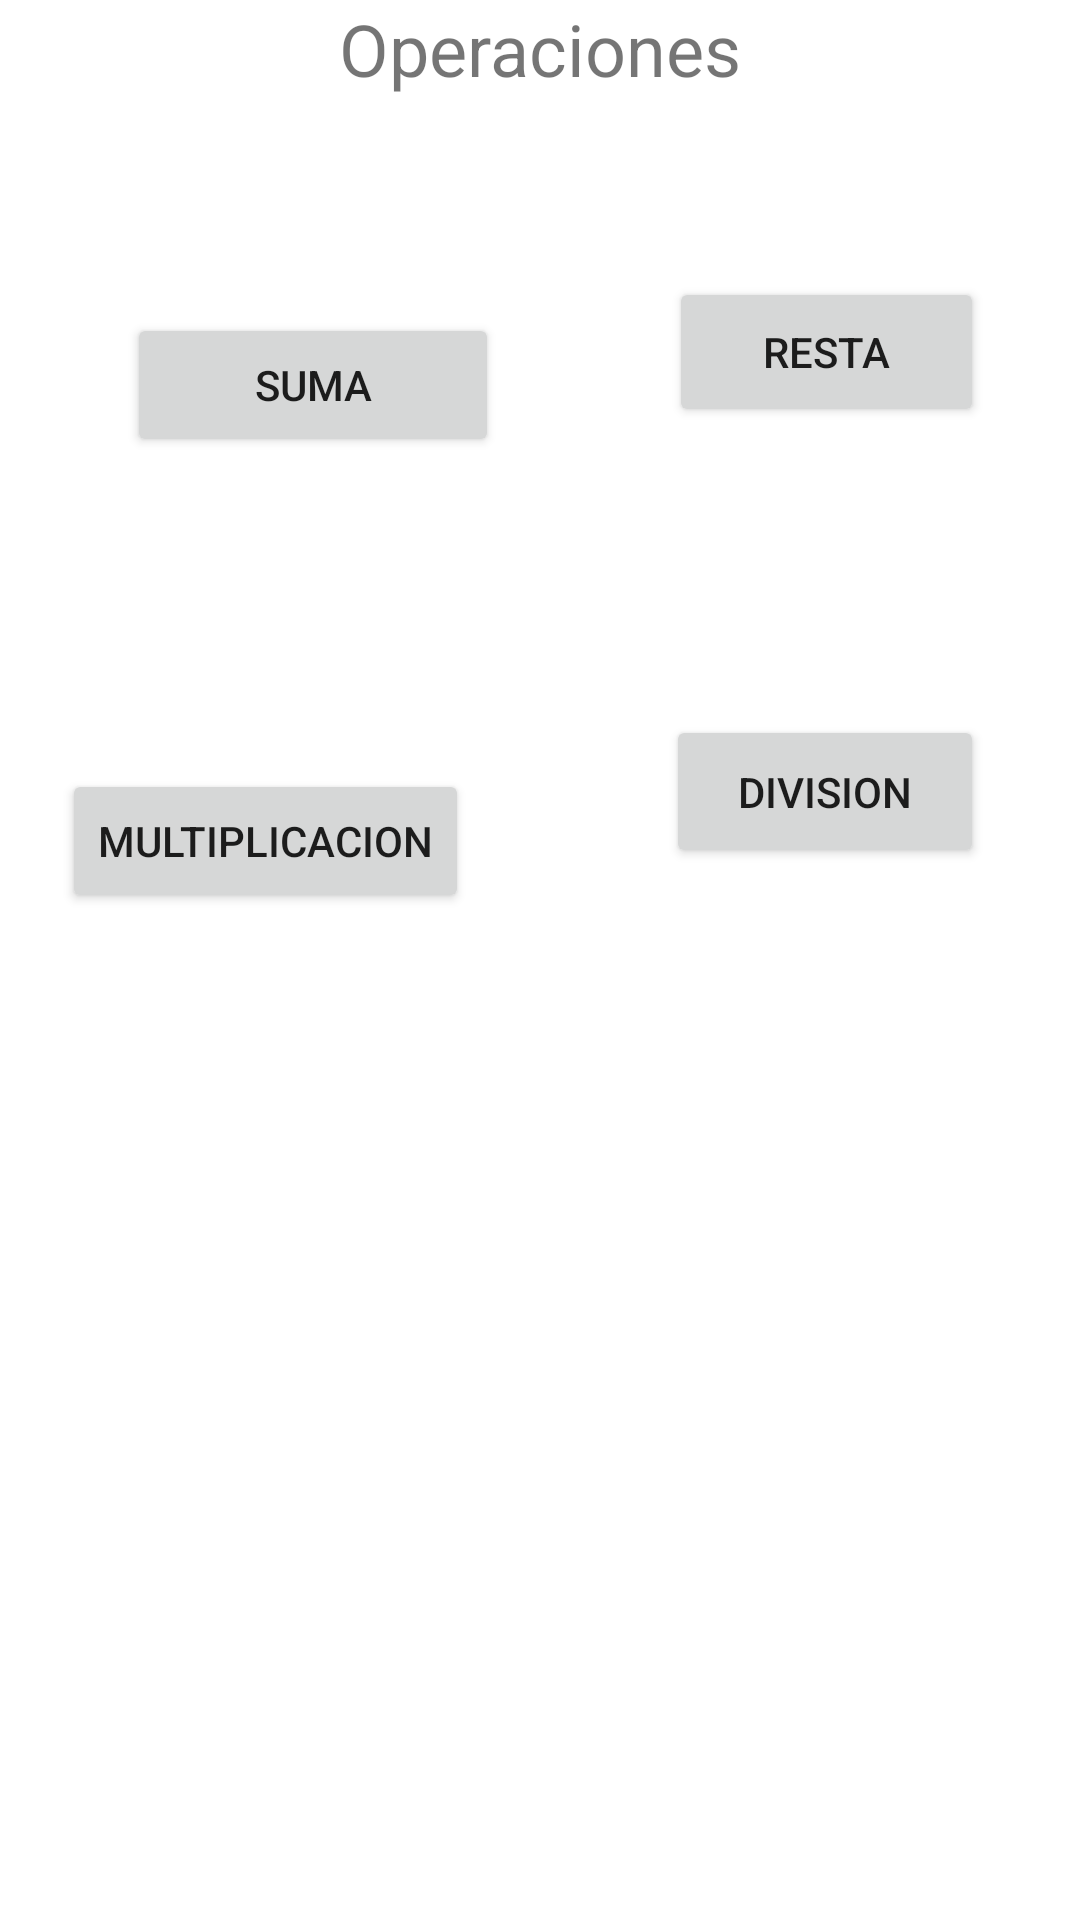

Produce the Android XML layout that renders to this screen, including the resource entries it uses.
<!-- AndroidManifest.xml: application theme Theme.P47S212022CPA -->
<!-- res/layout/activity_main.xml -->
<?xml version="1.0" encoding="utf-8"?>
<androidx.constraintlayout.widget.ConstraintLayout xmlns:android="http://schemas.android.com/apk/res/android"
    xmlns:app="http://schemas.android.com/apk/res-auto"
    xmlns:tools="http://schemas.android.com/tools"
    android:layout_width="match_parent"
    android:layout_height="match_parent"
    tools:context=".MainActivity">

    <TextView
        android:id="@+id/txtTitulo"
        android:layout_width="wrap_content"
        android:layout_height="wrap_content"
        android:text="@string/Principal"
        android:textSize="24sp"
        app:layout_constraintEnd_toEndOf="parent"
        app:layout_constraintStart_toStartOf="parent"
        app:layout_constraintTop_toTopOf="parent" />

    <Button
        android:id="@+id/btndivision"
        android:layout_width="106dp"
        android:layout_height="51dp"
        android:layout_marginTop="96dp"
        android:layout_marginEnd="32dp"
        android:text="@string/division"
        app:layout_constraintEnd_toEndOf="parent"
        app:layout_constraintTop_toBottomOf="@+id/btnresta" />

    <Button
        android:id="@+id/btnsumar"
        android:layout_width="124dp"
        android:layout_height="48dp"
        android:layout_marginTop="72dp"
        android:text="@string/suma"
        app:layout_constraintEnd_toStartOf="@+id/btnresta"
        app:layout_constraintHorizontal_bias="0.426"
        app:layout_constraintStart_toStartOf="parent"
        app:layout_constraintTop_toBottomOf="@+id/txtTitulo" />

    <Button
        android:id="@+id/btnmulti"
        android:layout_width="wrap_content"
        android:layout_height="wrap_content"
        android:layout_marginTop="104dp"
        android:text="@string/multiplicacion"
        app:layout_constraintEnd_toStartOf="@+id/btndivision"
        app:layout_constraintHorizontal_bias="0.241"
        app:layout_constraintStart_toStartOf="parent"
        app:layout_constraintTop_toBottomOf="@+id/btnsumar" />

    <Button
        android:id="@+id/btnresta"
        android:layout_width="105dp"
        android:layout_height="50dp"
        android:layout_marginTop="60dp"
        android:layout_marginEnd="32dp"
        android:text="@string/resta"
        app:layout_constraintEnd_toEndOf="parent"
        app:layout_constraintTop_toBottomOf="@+id/txtTitulo" />
</androidx.constraintlayout.widget.ConstraintLayout>
<!-- resources referenced by this layout -->
<resources>
  <string name="Principal">Operaciones</string>
  <string name="division">division</string>
  <string name="multiplicacion">multiplicacion</string>
  <string name="resta">resta</string>
  <string name="suma">suma</string>
  <style name="Theme.P47S212022CPA" parent="Theme.MaterialComponents.DayNight.DarkActionBar">
          
          <item name="colorPrimary">@color/purple_500</item>
          <item name="colorPrimaryVariant">@color/purple_700</item>
          <item name="colorOnPrimary">@color/white</item>
          
          <item name="colorSecondary">@color/teal_200</item>
          <item name="colorSecondaryVariant">@color/teal_700</item>
          <item name="colorOnSecondary">@color/black</item>
          
          <item name="android:statusBarColor" tools:targetApi="l">?attr/colorPrimaryVariant</item>
          
      </style>
  <!-- not gathered from this repository: default colours our renderer supplied (Android Studio template values) -->
  <color name="purple_500">#FF6200EE</color>
  <color name="purple_700">#FF3700B3</color>
  <color name="teal_200">#FF03DAC5</color>
  <color name="teal_700">#FF018786</color>
  <color name="black">#FF000000</color>
  <color name="white">#FFFFFFFF</color>
</resources>
